The GitHub repository nurkal022/bottleDetect contains a labelled image folder "raw" with 4 categories: cork mismatch, good bottle, label missing, shape mismatch. Examples follow, each with its label.

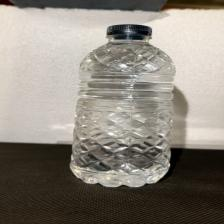
Label: label missing

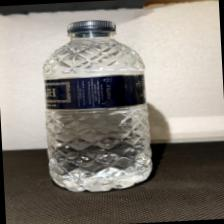
Label: good bottle

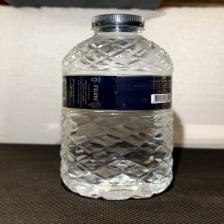
Label: good bottle

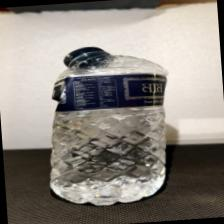
Label: shape mismatch

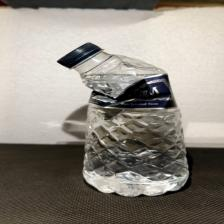
Label: shape mismatch

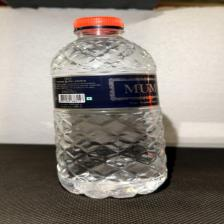
Label: cork mismatch
